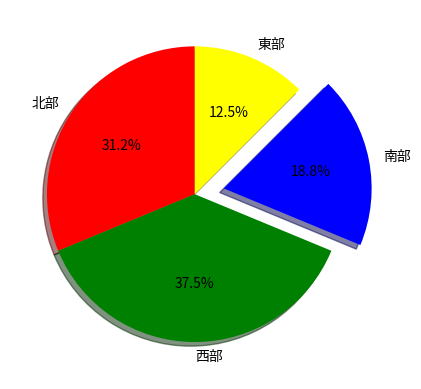

Python code for this plot:
import matplotlib.pyplot as plt

sizes = [25, 30, 15, 10]
labels = ["北部", "西部", "南部", "東部"]
colors = ["red", "green", "blue", "yellow"]
explode = (0, 0, 0.2, 0)
plt.pie(sizes, 
	explode = explode, 
	labels = labels, 
	colors = colors,
	labeldistance = 1.1, 
	autopct = "%2.1f%%", 
	pctdistance = 0.6,
	shadow = True,
	startangle = 90)
plt.show()